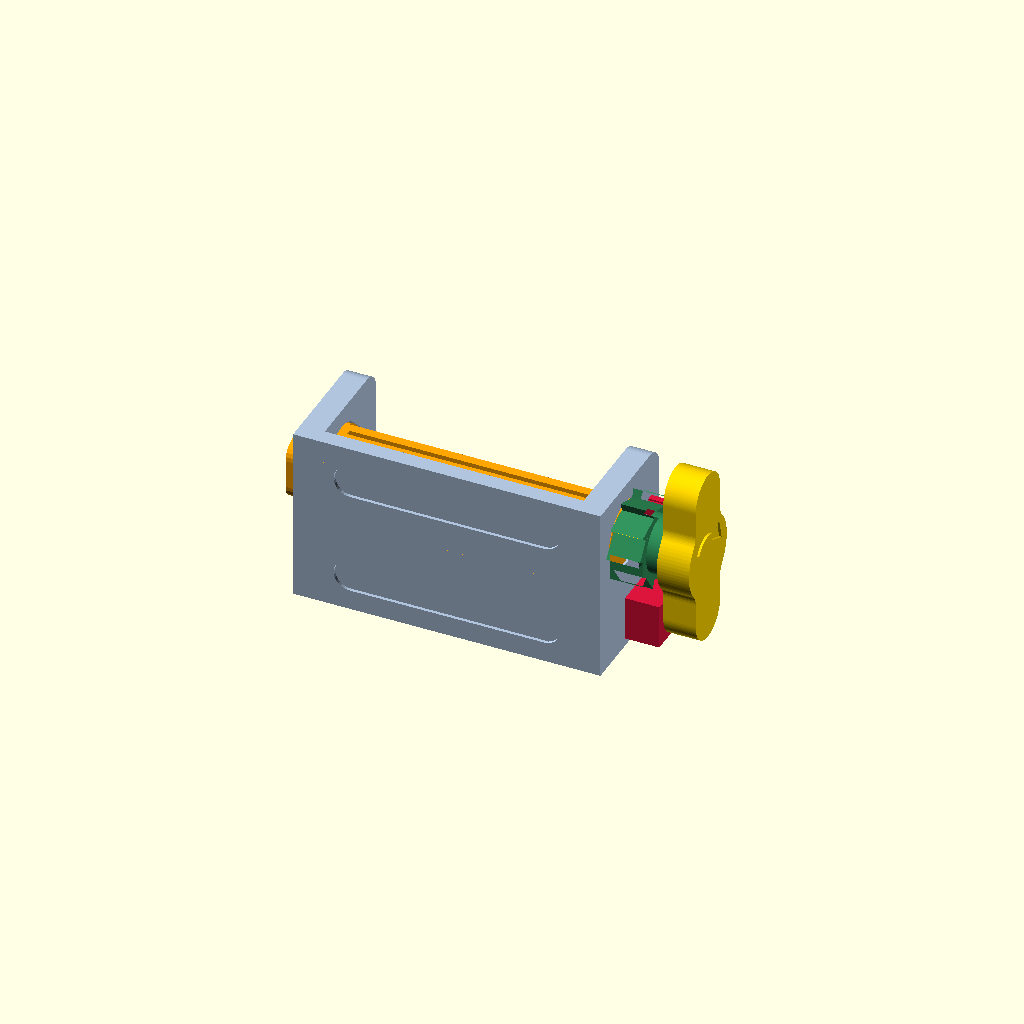
Cell 1 — every parameter at its default value.
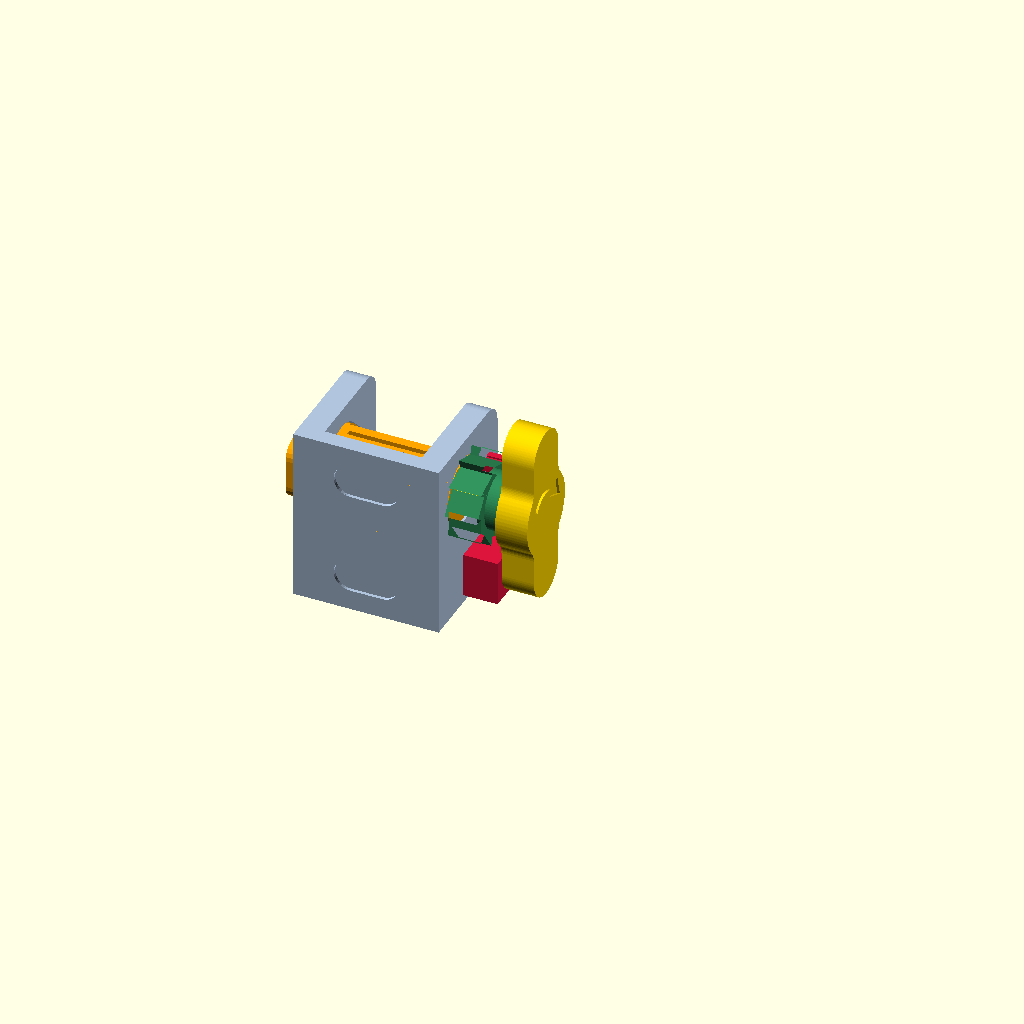
Cell 2 — tube_width set to 20, the other parameters unchanged.
All cells are drawn from one camera (rotation 55°, 0°, 25°, orthographic, colour scheme Cornfield), so only the parameter changes between them.
The OpenSCAD source (TOOTHPASTE SQUEEZER/LUCHIX/ratchet_squeezer.scad):
/*
  RATCHET TUBE SQUEEZER v2 - parametrico, stampabile FDM (ABS/PLA, Ender 3, letto 220x220)
  =========================================================================================
  Ricostruito da zero (nessun STL importato). Pezzi: body, shaft, handle, ratchet, pawl.

  SISTEMA DI COORDINATE (assembly)
    X = asse dello shaft (lungo la larghezza del tubo). Piastra 1 a X=0, piastra 2 a X=Xc-cheek_t.
    Y = verso l'alto (il dorso poggia su Y=0). Z = lungo il piano d'appoggio.
    Guardando da +X (lato manopola): Y verso destra, Z verso l'alto, angoli CCW positivi.
    Asse di rotazione in (Y,Z) = (cy,cz) = (13,13).

  USO
    Il piano e' piu' largo dal lato -Z: li' si appoggia il tubo (il suo corpo), con il bordo
    infilato nella fessura dello shaft. Si gira la manopola IN SENSO ORARIO (freccia incisa
    sulla manopola, vista da +X) per avvolgere. Per svolgere: solleva la linguetta del
    nottolino (linguetta rossa sopra al ratchet) e gira indietro.

  VERSO DEL CRICCHETTO (scelta documentata)
      - rotazione ORARIA (CW)      = LIBERA  (i denti salgono la rampa, la lamella si solleva)
      - rotazione ANTIORARIA (CCW) = BLOCCATA (becco contro il fianco ripido, radiale)

  NOTTOLINO (pawl) - ACCESSIBILE E INTERCAMBIABILE
    Piastra con lamella elastica (flette nel piano di stampa), becco e linguetta di rilascio.
    Si incastra a pressione con 2 perni nei fori della piastra 2: si estrae con una pinza e si
    sostituisce. La rigidita' della molla dipende SOLO da arm_t: i pawl con arm_t diversi sono
    intercambiabili (part = "tuning_pawls" stampa morbido / normale / rigido).

  KIT DI TARATURA
    part = "fit_test": 4 blocchetti con foro chiave a gioco 0.1/0.2/0.3/0.4 (1..4 tacche)
                       + un perno chiave: si prova l'accoppiamento in 10 minuti.
    part = "tuning_pawls": 3 pawl (arm_t -0.2, 0, +0.2).

  PARAMETRI DI TARATURA DOPO LA PRIMA STAMPA
    - Gioco chiave/ratchet/manopola/shaft  -> key_clear
    - Gioco shaft nelle piastre            -> journal_clear
    - Presa dei perni del pawl             -> peg_interf (diametrale; piu' alto = piu' stretto)
    - Rigidita' molla                      -> arm_t (+0.2 => ~+40%) oppure arm_len
    - Presa becco/dente                    -> pawl_overlap, beak_clear
*/

/* [Main] */
// pezzo da generare
part = "assembly"; // [assembly, plate_body, plate_small, plate_mech, print_plate, body, shaft, handle, ratchet, pawl, tuning_pawls, fit_test, detail_pawl, chk_beak_ratchet, chk_pawl_body, chk_plate_web, chk_pawl_internal, chk_shaft_internal, chk_handle_internal, chk_ratchet_internal, chk_clash]
// larghezza piatta del tubo [mm]
tube_width = 60; // [20:1:80]
// solo assembly: rotazione dello shaft [deg]
shaft_angle = 0; // [0:1:359]
// solo assembly: mostra la manopola
show_handle = true;
// print_plate: aggiunge pawl piu' morbido e piu' rigido
tuning_pawls = false;

/* [Body] */
cheek_t = 6;       // spessore piastre
cheek_size = 26;   // dimensione base piastra attorno all'asse
web_t = 4;         // spessore del dorso
side_gap = 2;      // gioco tra bordo tubo e piastre (per lato)
plate_r = 5;       // raggio angoli superiori delle piastre
feet = true;       // due incavi sul dorso per strisce adesive antiscivolo
feet_w = 8;
feet_depth = 0.8;

/* [Shaft] */
shaft_w = 15;      // larghezza barra
shaft_t = 6;       // spessore barra
slot_w = 1.4;      // fessura per il bordo del tubo
slot_depth = 8;    // profondita' fessura
slot_extra = 1.0;  // fessura piu' lunga del tubo
journal_clear = 0.35; // gioco radiale perno/foro piastra
bar_gap = 0.4;     // gioco assiale barra/piastre
head_t = 2.5;      // spessore testa di arresto
head_w = 22;       // larghezza testa
head_r = 4;        // raggio angoli testa
head_gap = 0.3;    // gioco assiale testa/piastra 1
shaft_ears = true; // orecchie sacrificali da 0.4 mm sotto lo shaft in stampa (anti-warping), da strappare a stampa finita
ear_d = 16;
ear_h = 0.4;

/* [Key / chiave] */
key_w = 8.3;
key_h = 6.3;
key_clear = 0.2;   // gioco totale per dimensione (scelto con fit_test in ABS: blocchetto a 2 tacche)
sock_d = 5;        // profondita' presa chiave nel perno dello shaft
socket_clear = 0.35; // gioco della tasca nello shaft (stampa con l'asse in orizzontale: viene piu' stretta)
stub_trim = 0.1;   // il perno della manopola e' piu' piccolo del nominale di questo valore (gioco extra)

/* [Ratchet] */
teeth = 10;
ratchet_tip_r = 11;
tooth_depth = 2.2;
ratchet_t = 8;
ratchet_gap = 0.5;
hub_d = 14;
hub_h = 4;
lead_in = 0.6;

/* [Pawl] */
arm_t = 1.6;            // spessore lamella (rigidita')
arm_len = 21;           // lunghezza lamella
arm_gap = 0.6;
beak_w = 2.2;
beak_clear = 0.35;
pawl_overlap = 0.2;
relief = 0.4;
blk_w = 10;
peg_d = 5;
peg_len = 4;
peg_interf = 0.2;
tab_w = 5;              // linguetta di rilascio
tab_h = 4;

/* [Handle] */
knob_len = 44;          // apertura totale
knob_w = 13;            // larghezza ali
boss_d = 20;            // disco centrale
knob_t = 8;
knob_blend = 4;         // raccordo tra disco e ali
arrow = true;           // freccia di rotazione incisa

/* [Hidden] */
$fn = 72;
eps = 0.01;
pawl_angle = 0;         // non modificare: la geometria di piastra e pawl e' calcolata per 0

// ---------- derivati ----------
cy = cheek_size/2;  cz = cheek_size/2;
inner = tube_width + 2*side_gap;
x1 = cheek_t;  x2 = x1 + inner;  Xc = x2 + cheek_t;
Rt = ratchet_tip_r;  Rr = Rt - tooth_depth;  pitch = 360/teeth;
plate_t = ratchet_gap + ratchet_t;
journal_d = sqrt(shaft_w*shaft_w + shaft_t*shaft_t) + 0.24;
hole_d = journal_d + 2*journal_clear;
xk = Xc + ratchet_gap + ratchet_t + hub_h;
stub_len = xk - (Xc - sock_d);
sw = key_w - stub_trim;  sh = key_h - stub_trim;   // sezione effettiva del perno della manopola

// ---------- pawl: geometria locale (becco in alto; lamella verso +u) ----------
pa = pawl_angle - 90;
function pol(r,a) = [r*cos(a), r*sin(a)];
function rot(p,a) = [p[0]*cos(a)-p[1]*sin(a), p[0]*sin(a)+p[1]*cos(a)];
function g2(p) = rot(p,pa) + [cy,cz];

va0 = Rt + arm_gap;
draw = pol(Rt, 90+pitch) - [0,Rr];
dvec = draw/norm(draw);
Q1 = [pawl_overlap, Rr + beak_clear];
Q3 = Q1 + (beak_w/abs(dvec[0]))*dvec;
beak_top = va0 + 0.6;
u_l = pawl_overlap - beak_w - 0.4;
u_r = u_l + arm_len;
// blocco di ancoraggio: indipendente da arm_t => i pawl con arm_t diverso sono intercambiabili
blk_u0 = u_r - 1;  blk_u1 = u_r + blk_w;
blk_v0 = 0;        blk_v1 = va0 + 5.1;
peg_loc = [[(blk_u0+blk_u1)/2, blk_v0+3.5], [(blk_u0+blk_u1)/2, blk_v1-3.5]];
peg_glb = [for (p = peg_loc) g2(p)];
// linguetta di rilascio
tab_u0 = u_l + 5;
tab_top = va0 + 2.0 + tab_h;

// ingombro della piastra (calcolato dal blocco del pawl)
pb_pts = [for (p=[[blk_u0,blk_v0],[blk_u1,blk_v0],[blk_u0,blk_v1],[blk_u1,blk_v1]]) g2(p)];
plate_zlo = min(0, min([for (p=pb_pts) p[1]]) - 2.0);
plate_zhi = cheek_size;
plate_yhi = max(cheek_size, max([for (p=pb_pts) p[0]]) + 1.5);

pw_pts = [for (p=[Q1,Q3,[Q1[0],beak_top],[Q3[0],beak_top],[u_l,va0],[u_r,va0],[u_l,va0+arm_t],[u_r,va0+arm_t],
                  [blk_u0,blk_v0],[blk_u1,blk_v0],[blk_u0,blk_v1],[blk_u1,blk_v1],
                  [tab_u0,tab_top],[tab_u0+tab_w,tab_top]]) g2(p)];
pY0 = min([for (p=pw_pts) p[0]]);  pY1 = max([for (p=pw_pts) p[0]]);
pZ0 = min([for (p=pw_pts) p[1]]);  pZ1 = max([for (p=pw_pts) p[1]]);

lift = tooth_depth - beak_clear + 0.3;
echo(str("Lock: CCW blocked / CW free (vista da +X). Shaft length = ", Xc+head_t+head_gap, " mm"));
echo(str("Body: ", Xc, " x ", plate_zhi-plate_zlo, " x ", plate_yhi, " mm (X x Z x Y)"));
echo(str("Spring: arm ", arm_len, " x ", arm_t, " mm, lift ", lift, " mm => bending strain ~",
         round(1000*3*arm_t*lift/(2*arm_len*arm_len))/10, " % (PLA ok se < ~1.5 %)"));

// ---------- helper ----------
module yz(x0,t){ translate([x0,0,0]) rotate([90,0,90]) linear_extrude(height=t) children(); }
module pl(){ translate([cy,cz]) rotate(pa) children(); }
module rrect(w,h,r=1){ hull() for (sx=[-1,1],sy=[-1,1]) translate([sx*(w/2-r), sy*(h/2-r)]) circle(r=r,$fn=24); }

// ---------- 2D ----------
// piastra: angoli superiori (Y alto) arrotondati, base (Y=0) piatta per la stampa
module plate2d(){
  hull(){
    translate([0,plate_zlo]) square([eps, plate_zhi-plate_zlo]);
    for (z=[plate_zlo+plate_r, plate_zhi-plate_r]) translate([plate_yhi-plate_r, z]) circle(r=plate_r);
  }
}
// foro asse a goccia (apice verso Y alto = verso l'alto in stampa: niente ponte)
module hole2d(){ translate([cy,cz]) hull(){ circle(d=hole_d); translate([hole_d/2*1.4142,0]) circle(d=0.02,$fn=6); } }
module ratchet2d(){
  polygon([for (k=[0:teeth-1]) each [pol(Rr,pawl_angle+k*pitch), pol(Rt,pawl_angle+(k+1)*pitch)]]);
}
module beak2d(){ polygon([Q1, [Q1[0],beak_top], [Q3[0],beak_top], Q3]); }
module arm2d(t=arm_t){ translate([u_l,va0]) square([u_r-u_l, t]); }
module block2d(){ translate([blk_u0,blk_v0]) square([blk_u1-blk_u0, blk_v1-blk_v0]); }
module tab2d(){ hull(){ translate([tab_u0,va0]) square([tab_w,1]); translate([tab_u0+tab_w/2, tab_top-tab_w/2]) circle(d=tab_w,$fn=36); } }
// manopola a osso: disco centrale + ali lungo Z, raccordate (chiusura morfologica)
module knob2d(){
  offset(r=-knob_blend) offset(r=knob_blend) union(){
    circle(d=boss_d);
    hull() for (s=[-1,1]) translate([0, s*(knob_len/2-knob_w/2)]) circle(d=knob_w);
  }
}
// freccia oraria (vista da +X): arco con punta
module arrow2d(){
  ra=6; w=1.4; a0=150; a1=40;
  polygon(concat([for (a=[a1:5:a0]) pol(ra+w/2,a)], [for (a=[a0:-5:a1]) pol(ra-w/2,a)]));
  P=pol(ra,a1); T=[sin(a1),-cos(a1)]; N=[cos(a1),sin(a1)];
  polygon([P+T*4.2, P-T*0.8+N*2.4, P-T*0.8-N*2.4]);   // base della punta sovrapposta all'arco
}

// ---------- BODY ----------
module web_asm(){ translate([0,0,plate_zlo]) cube([Xc, web_t, plate_zhi-plate_zlo]); }
module frame_asm(){ union(){ yz(0,cheek_t) plate2d(); yz(x2,cheek_t) plate2d(); web_asm(); } }
module body_asm(){
  difference(){
    frame_asm();
    yz(-1, Xc+2) hole2d();
    for (p = peg_glb) translate([Xc-peg_len-0.4, p[0], p[1]]) rotate([0,90,0])
      cylinder(d=peg_d-peg_interf, h=peg_len+0.4+eps, $fn=32);
    if (feet) for (zc=[plate_zlo+9, plate_zhi-9]) hull() for (fx=[10+feet_w/2, Xc-10-feet_w/2])
      translate([fx,-eps,zc]) rotate([-90,0,0]) cylinder(d=feet_w, h=feet_depth+eps, $fn=32);
  }
}

// ---------- SHAFT ----------
module bar_asm(){ translate([x1+bar_gap, cy-shaft_t/2, cz-shaft_w/2]) cube([inner-2*bar_gap, shaft_t, shaft_w]); }
module head_asm(){ yz(-head_t-head_gap, head_t) translate([cy,cz]) rrect(head_w, shaft_w, head_r); }
// perni di scorrimento nelle piastre (compenetrano la testa e la barra)
module journal1_asm(){ intersection(){
  translate([-head_gap-1,cy,cz]) rotate([0,90,0]) cylinder(d=journal_d, h=x1+bar_gap+0.2+head_gap+1);
  translate([-5, cy-20, cz-shaft_w/2]) cube([Xc+10, 40, shaft_w]); } }
module journal2_asm(){ intersection(){
  translate([x2-bar_gap-0.2,cy,cz]) rotate([0,90,0]) cylinder(d=journal_d, h=cheek_t+bar_gap+0.2);
  translate([-5, cy-20, cz-shaft_w/2]) cube([Xc+10, 40, shaft_w]); } }
module shaft_asm(){
  slit_len = tube_width + slot_extra;
  difference(){
    union(){ bar_asm(); journal1_asm(); journal2_asm(); head_asm(); }
    translate([x1+(inner-slit_len)/2, cy-slot_w/2, cz+shaft_w/2-slot_depth]) cube([slit_len, slot_w, slot_depth+1]);
    yz(Xc-sock_d-0.6, sock_d+0.6+eps) translate([cy,cz]) rrect(key_w+socket_clear, key_h+socket_clear);
  }
}
module shaft_rot(){ translate([0,cy,cz]) rotate([shaft_angle,0,0]) translate([0,-cy,-cz]) children(); }

// ---------- RATCHET ----------
module ratchet_asm(){
  xr = Xc + ratchet_gap;
  difference(){
    union(){
      yz(xr, ratchet_t) translate([cy,cz]) ratchet2d();
      yz(xr+ratchet_t-2, hub_h+2) translate([cy,cz]) circle(d=hub_d);   // mozzo compenetra il disco di 2 mm
    }
    yz(xr-1, ratchet_t+hub_h+2) translate([cy,cz]) rrect(key_w+key_clear, key_h+key_clear);
    hull(){ yz(xr-eps, eps) translate([cy,cz]) rrect(key_w+key_clear+2*lead_in, key_h+key_clear+2*lead_in);
            yz(xr+lead_in, eps) translate([cy,cz]) rrect(key_w+key_clear, key_h+key_clear); }
    hull(){ yz(xr+ratchet_t+hub_h-lead_in, eps) translate([cy,cz]) rrect(key_w+key_clear, key_h+key_clear);
            yz(xr+ratchet_t+hub_h, eps) translate([cy,cz]) rrect(key_w+key_clear+2*lead_in, key_h+key_clear+2*lead_in); }
  }
}

// ---------- PAWL ----------
module beak_asm(){ yz(Xc+relief, plate_t-relief) pl() beak2d(); }
module arm_asm(t=arm_t){ yz(Xc+relief, plate_t-relief) pl() arm2d(t); }
module tab_asm(){ yz(Xc+relief, plate_t-relief) pl() tab2d(); }
module block_asm(){ yz(Xc, plate_t) pl() block2d(); }
module pegs_asm(){
  for (p = peg_glb) translate([Xc-peg_len, p[0], p[1]]) rotate([0,90,0]) cylinder(d=peg_d, h=peg_len+1, $fn=32);
}
module pawl_asm(t=arm_t){ union(){ block_asm(); arm_asm(t); beak_asm(); tab_asm(); pegs_asm(); } }

// ---------- HANDLE ----------
module handle_asm(){
  union(){
    difference(){
      yz(xk, knob_t) translate([cy,cz]) knob2d();
      if (arrow) yz(xk+knob_t-0.6, 0.7) translate([cy,cz]) arrow2d();
    }
    stub_asm();
  }
}
// perno chiave: compenetra la manopola di 3 mm; raccordo conico alla base (0.6 mm, entro lo smusso d'invito del mozzo)
module stub_asm(){
  yz(xk-stub_len, stub_len+3) translate([cy,cz]) rrect(sw, sh);
  hull(){
    yz(xk-0.6, eps) translate([cy,cz]) rrect(sw, sh);
    yz(xk, 0.5) translate([cy,cz]) rrect(sw+1.2, sh+1.2);
  }
}

// ---------- ASSEMBLY ----------
module assembly(){
  color("lightsteelblue") body_asm();
  color("orange") shaft_rot() shaft_asm();
  color("seagreen") shaft_rot() ratchet_asm();   // il ratchet e' calettato sulla chiave: gira con lo shaft
  color("crimson") pawl_asm();
  if (show_handle) color("gold") shaft_rot() handle_asm();
}

// ---------- ORIENTAMENTO DI STAMPA ----------
module body_print(){   translate([0, plate_zhi, 0]) rotate([90,0,0]) body_asm(); }
module shaft_print(){
  translate([head_t+head_gap, -(cy-head_w/2), -(cz-shaft_w/2)]) union(){
    shaft_asm();
    if (shaft_ears) for (x=[x1+6, x1+inner/3, x1+2*inner/3, x2-6])
      translate([x, cy, cz-shaft_w/2]) cylinder(d=ear_d, h=ear_h);
  }
}
module pawl_print(t=arm_t){ translate([-pZ0, -pY0, Xc+plate_t]) rotate([0,90,0]) pawl_asm(t); }
module ratchet_print(){ translate([cz+Rt, -(cy-Rt), -(Xc+ratchet_gap)]) rotate([0,-90,0]) ratchet_asm(); }
module handle_print(){ ky=max(knob_w,boss_d); translate([-(cz-knob_len/2), -(cy-ky/2), xk+knob_t]) rotate([0,90,0]) handle_asm(); }

module print_plate(){
  g = 6;  pw = pZ1 - pZ0;
  yB = (plate_zhi - plate_zlo) + g;
  yC = yB + head_w + g;
  yD = yC + 2*Rt + g;
  body_print();
  translate([0,yB,0]) shaft_print();
  translate([0,yC,0]) ratchet_print();
  translate([2*Rt+g,yC,0]) pawl_print();
  translate([2*Rt+g+pw+g,yC,0]) handle_print();
  if (tuning_pawls) {
    translate([2*Rt+g,yD,0]) pawl_print(arm_t-0.2);
    translate([2*Rt+g+pw+g,yD,0]) pawl_print(arm_t+0.2);
  }
}
// due piatti separati (consigliati in ABS): corpo da solo, e meccanismo (shaft, ratchet, pawl, manopola)
module plate_body(){ body_print(); }
module plate_mech(){
  g = 6;  pw = pZ1 - pZ0;
  yC = head_w + g;
  yD = yC + 2*Rt + g;
  shaft_print();
  translate([0,yC,0]) ratchet_print();
  translate([2*Rt+g,yC,0]) pawl_print();
  translate([2*Rt+g+pw+g,yC,0]) handle_print();
  if (tuning_pawls) {
    translate([2*Rt+g,yD,0]) pawl_print(arm_t-0.2);
    translate([2*Rt+g+pw+g,yD,0]) pawl_print(arm_t+0.2);
  }
}
// ratchet + 3 pawl (morbido/normale/rigido): tutti alti ~12 mm, quindi stampano nelle stesse condizioni
module plate_small(){
  g = 6;  pw = pZ1 - pZ0;
  ratchet_print();
  translate([2*Rt+g,0,0]) pawl_print(arm_t-0.2);
  translate([2*Rt+g+pw+g,0,0]) pawl_print(arm_t);
  translate([2*Rt+g+2*(pw+g),0,0]) pawl_print(arm_t+0.2);
}
module tuning_set(){
  pw = pZ1 - pZ0;
  pawl_print(arm_t-0.2);
  translate([pw+6,0,0]) pawl_print(arm_t);
  translate([2*(pw+6),0,0]) pawl_print(arm_t+0.2);
}
// 4 blocchetti con foro chiave a gioco crescente (1..4 tacche) + perno chiave
module fit_test(){
  for (i=[0:3]) translate([i*17,0,0]) difference(){
    translate([-7.5,-6.5,0]) cube([15,13,5]);
    translate([0,0,-1]) linear_extrude(7) rrect(key_w+0.1*(i+1), key_h+0.1*(i+1));
    for (n=[0:i]) translate([-5.5+n*3.2,-6.5-eps,-1]) cube([1.6,1.2,7]);
  }
  translate([0,20,0]) {
    translate([-8,-7,0]) cube([16,14,2]);
    linear_extrude(15) rrect(key_w,key_h);
  }
}

// ---------- VERIFICHE ----------
module chk_beak_ratchet(){ intersection(){ beak_asm(); ratchet_asm(); } }
module chk_pawl_body(){ intersection(){ pegs_asm(); body_asm(); } }
module chk_plate_web(){ intersection(){ web_asm(); union(){ yz(0,cheek_t) plate2d(); yz(x2,cheek_t) plate2d(); } } }
module chk_pawl_internal(){ union(){ intersection(){ beak_asm(); arm_asm(); } intersection(){ arm_asm(); block_asm(); } intersection(){ block_asm(); pegs_asm(); } intersection(){ tab_asm(); arm_asm(); } } }
// giunzioni dello shaft: testa↔perno1, perno1↔barra, barra↔perno2 (volume > 0 = pezzo unico connesso)
module chk_shaft_internal(){ union(){ intersection(){ head_asm(); journal1_asm(); } intersection(){ journal1_asm(); bar_asm(); } intersection(){ bar_asm(); journal2_asm(); } } }
module chk_handle_internal(){ intersection(){ yz(xk, knob_t) translate([cy,cz]) knob2d(); stub_asm(); } }
module chk_ratchet_internal(){ intersection(){ yz(Xc+ratchet_gap, ratchet_t) translate([cy,cz]) ratchet2d(); yz(Xc+ratchet_gap+ratchet_t-2, hub_h+2) translate([cy,cz]) circle(d=hub_d); } }
// coppie che NON devono toccarsi: il risultato deve essere vuoto
module chk_clash(){
  union(){
    shaft_rot() intersection(){ shaft_asm(); body_asm(); }
    intersection(){ shaft_rot() shaft_asm(); shaft_rot() ratchet_asm(); }
    intersection(){ shaft_rot() shaft_asm(); pawl_asm(); }
    intersection(){ shaft_rot() shaft_asm(); shaft_rot() handle_asm(); }   // perno nella tasca: nessun contatto
    intersection(){ shaft_rot() handle_asm(); body_asm(); }
    intersection(){ shaft_rot() handle_asm(); pawl_asm(); }
    intersection(){ shaft_rot() handle_asm(); shaft_rot() ratchet_asm(); }
    intersection(){ shaft_rot() ratchet_asm(); body_asm(); }
    // becco/denti: contatto voluto, verificato a parte con chk_beak_ratchet a shaft_angle=0
  }
}

// ---------- DISPATCH ----------
if      (part == "assembly")      assembly();
else if (part == "print_plate")   print_plate();
else if (part == "plate_body")    plate_body();
else if (part == "plate_mech")    plate_mech();
else if (part == "plate_small")   plate_small();
else if (part == "body")          body_print();
else if (part == "shaft")         shaft_print();
else if (part == "handle")        handle_print();
else if (part == "ratchet")       ratchet_print();
else if (part == "pawl")          pawl_print();
else if (part == "tuning_pawls")  tuning_set();
else if (part == "fit_test")      fit_test();
else if (part == "detail_pawl")   { color("lightsteelblue") yz(x2,cheek_t) plate2d(); color("seagreen") ratchet_asm(); color("crimson") pawl_asm(); }
else if (part == "chk_beak_ratchet")    chk_beak_ratchet();
else if (part == "chk_pawl_body")       chk_pawl_body();
else if (part == "chk_plate_web")       chk_plate_web();
else if (part == "chk_pawl_internal")   chk_pawl_internal();
else if (part == "chk_shaft_internal")  chk_shaft_internal();
else if (part == "chk_handle_internal") chk_handle_internal();
else if (part == "chk_ratchet_internal") chk_ratchet_internal();
else if (part == "chk_clash")           chk_clash();
Customizer parameters (derived from the source; name, type, default, range or options):
part: string, default "assembly", options "assembly", "plate_body", "plate_small", "plate_mech", "print_plate", "body", "shaft", "handle", "ratchet", "pawl", "tuning_pawls", "fit_test", "detail_pawl", "chk_beak_ratchet", "chk_pawl_body", "chk_plate_web", "chk_pawl_internal", "chk_shaft_internal", "chk_handle_internal", "chk_ratchet_internal", "chk_clash"
tube_width: number, default 60, range 20 to 80, step 1
shaft_angle: number, default 0, range 0 to 359, step 1
show_handle: bool, default true
tuning_pawls: bool, default false
cheek_t: number, default 6
cheek_size: number, default 26
web_t: number, default 4
side_gap: number, default 2
plate_r: number, default 5
feet: bool, default true
feet_w: number, default 8
feet_depth: number, default 0.8
shaft_w: number, default 15
shaft_t: number, default 6
slot_w: number, default 1.4
slot_depth: number, default 8
slot_extra: number, default 1
journal_clear: number, default 0.35
bar_gap: number, default 0.4
head_t: number, default 2.5
head_w: number, default 22
head_r: number, default 4
head_gap: number, default 0.3
shaft_ears: bool, default true
ear_d: number, default 16
ear_h: number, default 0.4
key_w: number, default 8.3
key_h: number, default 6.3
key_clear: number, default 0.2
sock_d: number, default 5
socket_clear: number, default 0.35
stub_trim: number, default 0.1
teeth: number, default 10
ratchet_tip_r: number, default 11
tooth_depth: number, default 2.2
ratchet_t: number, default 8
ratchet_gap: number, default 0.5
hub_d: number, default 14
hub_h: number, default 4
lead_in: number, default 0.6
arm_t: number, default 1.6
arm_len: number, default 21
arm_gap: number, default 0.6
beak_w: number, default 2.2
beak_clear: number, default 0.35
pawl_overlap: number, default 0.2
relief: number, default 0.4
blk_w: number, default 10
peg_d: number, default 5
peg_len: number, default 4
peg_interf: number, default 0.2
tab_w: number, default 5
tab_h: number, default 4
knob_len: number, default 44
knob_w: number, default 13
boss_d: number, default 20
knob_t: number, default 8
knob_blend: number, default 4
arrow: bool, default true
